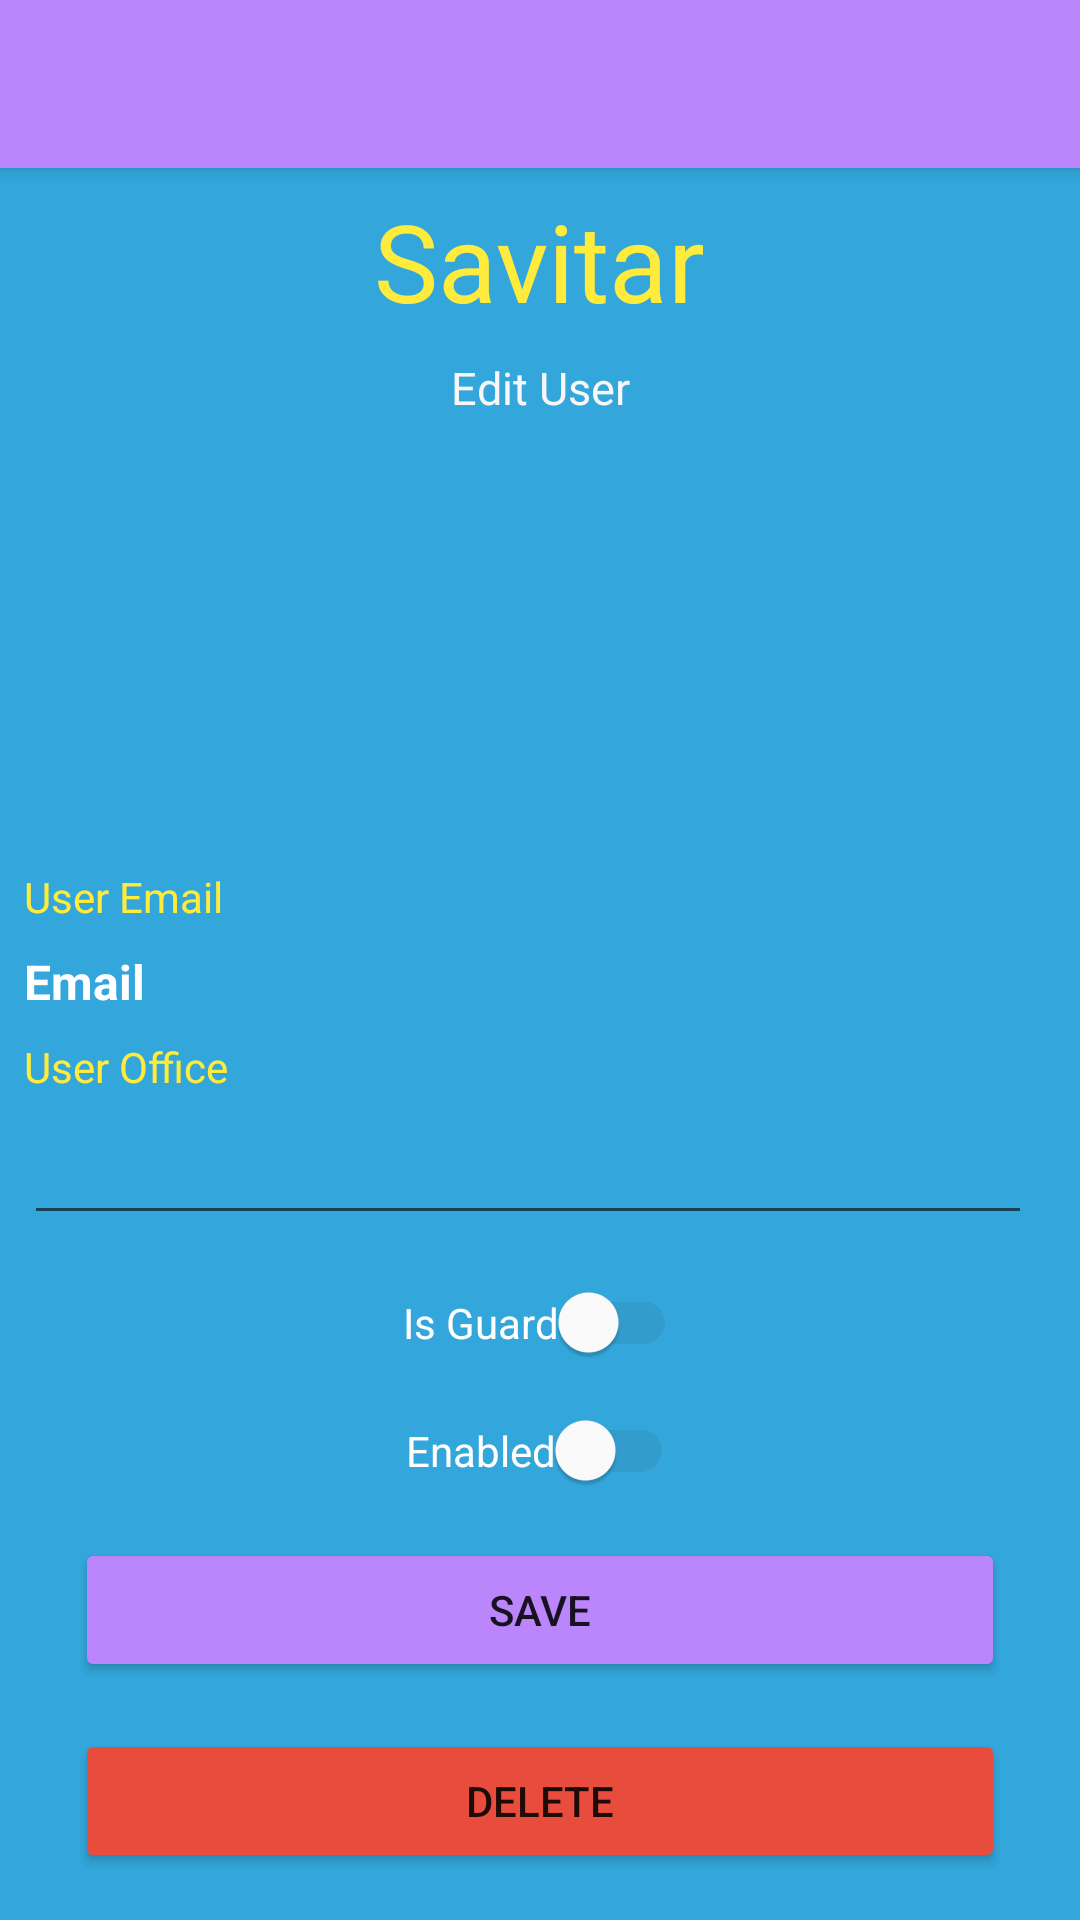

Android layout source for this screen:
<!-- AndroidManifest.xml: application theme Theme.AppCompat.DayNight.NoActionBar -->
<!-- res/layout/activity_edit_user.xml -->
<?xml version="1.0" encoding="utf-8"?>
<androidx.constraintlayout.widget.ConstraintLayout xmlns:android="http://schemas.android.com/apk/res/android"
    xmlns:app="http://schemas.android.com/apk/res-auto"
    xmlns:tools="http://schemas.android.com/tools"
    android:layout_width="match_parent"
    android:layout_height="match_parent"
    android:background="#33A7DC"
    tools:context=".EditUser">

    <androidx.appcompat.widget.Toolbar
        android:id="@+id/toolbar"
        android:layout_width="match_parent"
        android:layout_height="?attr/actionBarSize"
        android:background="@color/purple_200"
        android:elevation="4dp"
        android:theme="@style/ThemeOverlay.AppCompat.ActionBar"
        app:layout_constraintTop_toTopOf="parent"
        app:popupTheme="@style/ThemeOverlay.AppCompat.Light" />

    <TextView
        android:id="@+id/textView_title"
        android:layout_width="wrap_content"
        android:layout_height="wrap_content"
        android:text="@string/savitar"
        android:textColor="#FFEB3B"
        android:textSize="36sp"
        app:layout_constraintBottom_toTopOf="@+id/profileImage"
        app:layout_constraintEnd_toEndOf="parent"
        app:layout_constraintStart_toStartOf="parent"
        app:layout_constraintTop_toBottomOf="@+id/toolbar"
        app:layout_constraintVertical_bias="0.19" />

    <TextView
        android:id="@+id/textView2"
        android:layout_width="wrap_content"
        android:layout_height="wrap_content"
        android:layout_marginTop="8dp"
        android:text="@string/editUser"
        android:textColor="#F7F7F8"
        android:textSize="15sp"
        app:layout_constraintEnd_toEndOf="parent"
        app:layout_constraintStart_toStartOf="parent"
        app:layout_constraintTop_toBottomOf="@+id/textView_title"
        app:layout_constraintBottom_toTopOf="@+id/profileImage"/>


    <ImageView
        android:id="@+id/profileImage"
        android:layout_width="150dp"
        android:layout_height="150dp"
        app:layout_constraintEnd_toEndOf="parent"
        app:layout_constraintStart_toStartOf="parent"
        app:layout_constraintTop_toBottomOf="@+id/textView2"
        app:srcCompat="@drawable/ic_baseline_edit_24"
        tools:ignore="VectorDrawableCompat" />

    <TextView
        android:id="@+id/textView4"
        android:layout_width="0dp"
        android:layout_height="wrap_content"
        android:layout_marginStart="8dp"
        android:layout_marginLeft="8dp"
        android:layout_marginEnd="16dp"
        android:layout_marginRight="16dp"
        android:text="User Email"
        android:textColor="#FFEB3B"
        app:layout_constraintEnd_toEndOf="parent"
        app:layout_constraintStart_toStartOf="parent"
        app:layout_constraintTop_toBottomOf="@+id/profileImage" />

    <TextView
        android:id="@+id/userEmail"
        android:layout_width="0dp"
        android:layout_height="wrap_content"
        android:layout_marginStart="8dp"
        android:layout_marginLeft="8dp"
        android:layout_marginTop="8dp"
        android:layout_marginEnd="16dp"
        android:layout_marginRight="16dp"
        android:text="Email"
        android:textColor="#FFFFFF"
        android:textSize="16sp"
        android:textStyle="bold"
        app:layout_constraintEnd_toEndOf="parent"
        app:layout_constraintStart_toStartOf="parent"
        app:layout_constraintTop_toBottomOf="@+id/textView4" />
    <TextView
        android:id="@+id/textView6"
        android:layout_width="0dp"
        android:layout_height="wrap_content"
        android:layout_marginStart="8dp"
        android:layout_marginLeft="8dp"
        android:layout_marginEnd="16dp"
        android:layout_marginRight="16dp"
        android:text="User Office"
        android:textColor="#FFEB3B"
        app:layout_constraintEnd_toEndOf="parent"
        app:layout_constraintStart_toStartOf="parent"
        android:layout_marginTop="8dp"
        app:layout_constraintTop_toBottomOf="@+id/userEmail" />
    <EditText
        android:id="@+id/userAddress"
        android:layout_width="0dp"
        android:layout_height="wrap_content"
        android:layout_marginStart="8dp"
        android:layout_marginLeft="8dp"
        android:layout_marginTop="8dp"
        android:layout_marginEnd="16dp"
        android:layout_marginRight="16dp"
        android:textColor="#FFFFFF"
        android:textSize="16sp"
        android:textStyle="bold"
        app:layout_constraintEnd_toEndOf="parent"
        app:layout_constraintStart_toStartOf="parent"
        app:layout_constraintTop_toBottomOf="@+id/textView6" />


    <androidx.appcompat.widget.SwitchCompat
        android:id="@+id/isGuard"
        android:layout_width="wrap_content"
        android:layout_height="wrap_content"
        android:text="Is Guard"
        android:textColor="@color/white"
        android:theme="@style/ThemeOverlay.MySwitchCompat"
        app:layout_constraintBottom_toTopOf="@+id/isEnabled"
        app:layout_constraintEnd_toEndOf="parent"
        app:layout_constraintStart_toStartOf="parent"
        app:layout_constraintTop_toBottomOf="@+id/userAddress"
        app:layout_constraintVertical_bias="0.512"
        app:thumbTint="@color/white" />

    <androidx.appcompat.widget.SwitchCompat
        android:id="@+id/isEnabled"
        android:layout_width="wrap_content"
        android:layout_height="wrap_content"
        android:text="Enabled"
        android:textColor="@color/white"
        android:theme="@style/ThemeOverlay.MySwitchCompat"
        app:layout_constraintBottom_toTopOf="@+id/saveBtn"
        app:layout_constraintEnd_toEndOf="parent"
        app:layout_constraintStart_toStartOf="parent"
        app:layout_constraintTop_toBottomOf="@+id/isGuard"
        app:layout_constraintVertical_bias="0.512"
        app:thumbTint="@color/white" />



    <Button
        android:id="@+id/saveBtn"
        android:layout_width="0dp"
        android:layout_height="wrap_content"
        android:layout_marginStart="25dp"
        android:layout_marginEnd="25dp"
        android:text="Save"
        app:backgroundTint="@color/purple_200"
        app:layout_constraintBottom_toTopOf="@+id/deleteBtn"
        app:layout_constraintEnd_toEndOf="parent"
        app:layout_constraintStart_toStartOf="parent"
        app:layout_constraintTop_toBottomOf="@+id/isEnabled" />

    <Button
        android:id="@+id/deleteBtn"
        android:layout_width="0dp"
        android:layout_height="wrap_content"
        android:layout_marginStart="25dp"
        android:layout_marginEnd="25dp"
        android:text="Delete"
        app:backgroundTint="#E74C3C"
        app:layout_constraintBottom_toBottomOf="parent"
        app:layout_constraintEnd_toEndOf="parent"
        app:layout_constraintStart_toStartOf="parent"
        app:layout_constraintTop_toBottomOf="@+id/saveBtn"
        app:layout_constraintVertical_bias="0.59000003" />


</androidx.constraintlayout.widget.ConstraintLayout>
<!-- resources referenced by this layout -->
<resources>
  <string name="editUser">Edit User</string>
  <string name="savitar">Savitar</string>
  <style name="ThemeOverlay.MySwitchCompat" parent="">
          <item name="colorControlActivated">#74FF00</item>
          <item name="colorSwitchThumbNormal">#f1f1f1</item>
          <item name="android:colorForeground">#42221f1f</item>
      </style>
  <!-- not gathered from this repository: default colours our renderer supplied (Android Studio template values) -->
  <color name="purple_200">#FFBB86FC</color>
  <color name="white">#FFFFFFFF</color>
</resources>
